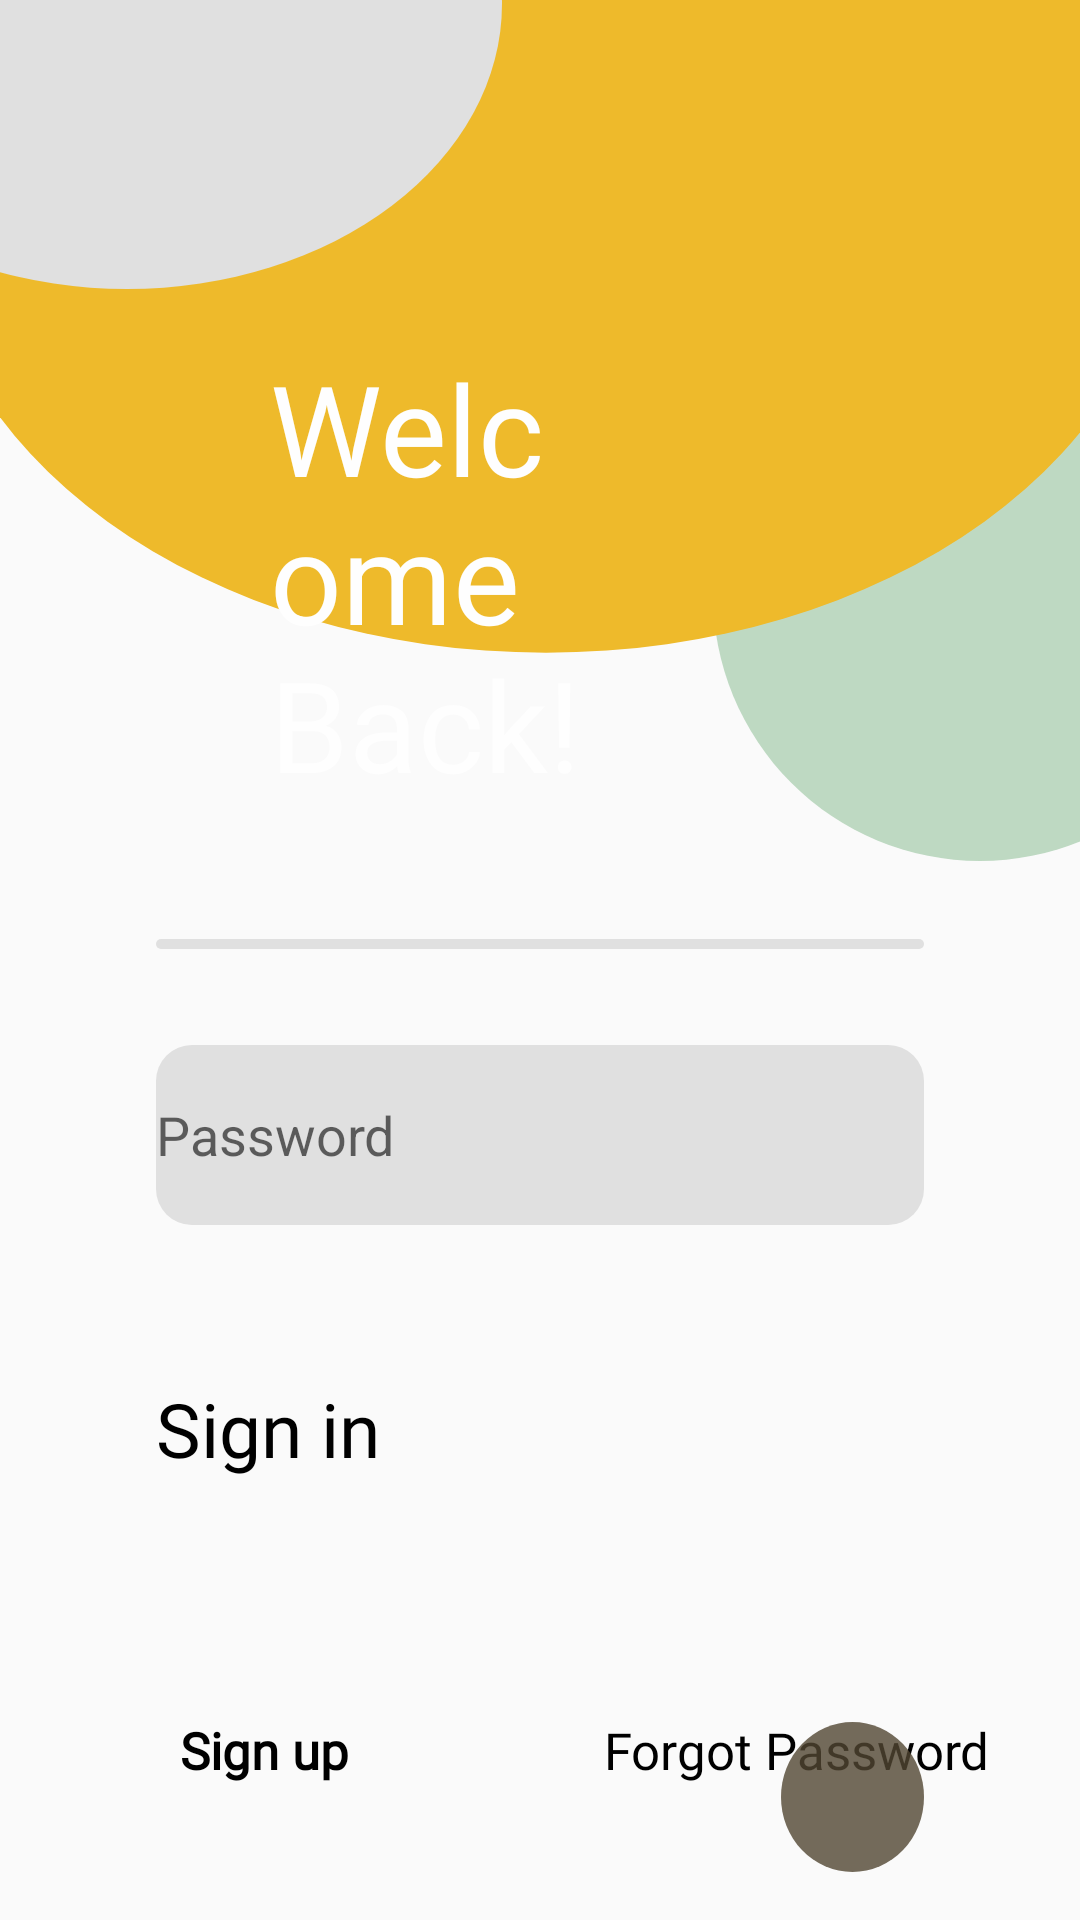

Reconstruct the res/layout file that produces this screen, plus the resources it refers to.
<!-- AndroidManifest.xml: application theme Theme.StudyBee -->
<!-- res/layout/signin_activity.xml -->
<?xml version="1.0" encoding="utf-8"?>
<RelativeLayout xmlns:android="http://schemas.android.com/apk/res/android"
    xmlns:app="http://schemas.android.com/apk/res-auto"
    xmlns:tools="http://schemas.android.com/tools"
    android:layout_width="match_parent"
    android:layout_height="match_parent"
    android:orientation="horizontal" >

    <TextView
        android:id="@+id/button"
        android:layout_width="wrap_content"
        android:layout_height="wrap_content"
        android:layout_alignParentStart="true"
        android:layout_alignParentEnd="true"
        android:layout_alignParentBottom="true"
        android:layout_marginStart="52dp"
        android:layout_marginEnd="200dp"
        android:layout_marginBottom="147dp"
        android:text="@string/sign_in"
        android:textAlignment="textStart"
        android:textAppearance="@style/sign_options"
        android:textSize="25sp" />

    <EditText
        android:id="@+id/sign_inPassword"
        android:layout_width="match_parent"
        android:layout_height="60dp"
        android:layout_above="@+id/button"
        android:layout_alignParentStart="true"
        android:layout_alignParentEnd="true"
        android:layout_marginStart="52dp"
        android:layout_marginEnd="52dp"
        android:layout_marginBottom="51dp"
        android:background="@drawable/rectangle_arrondi"
        android:ems="10"
        android:hint="@string/sign_in_box2"
        android:inputType="textPassword"
        tools:paddingLeft="30dp" />

    <EditText
        android:id="@+id/sign_inEmail"
        android:layout_width="match_parent"
        android:layout_height="60dp"
        android:layout_above="@+id/sign_inPassword"
        android:layout_alignParentStart="true"
        android:layout_alignParentEnd="true"
        android:layout_marginStart="52dp"
        android:layout_marginTop="313dp"
        android:layout_marginEnd="52dp"
        android:layout_marginBottom="32dp"
        android:background="@drawable/rectangle_arrondi"
        android:ems="10"
        android:hint="@string/sign_in_box1"
        android:inputType="textEmailAddress"
        tools:paddingLeft="30dp" />

    <TextView
        android:id="@+id/textView"
        android:layout_width="wrap_content"
        android:layout_height="wrap_content"
        android:layout_marginTop="-43dp"
        android:text="TextView" />

    <TextView
        android:id="@+id/textView4"
        android:layout_width="wrap_content"
        android:layout_height="48dp"
        android:layout_alignParentStart="true"
        android:layout_alignParentBottom="true"
        android:layout_marginStart="60dp"
        android:layout_marginBottom="20dp"
        android:clickable="true"
        android:lineSpacingExtra="14sp"
        android:text="@string/sign_in_up"
        android:textAppearance="@style/sign_options"
        android:textSize="17dp"
        android:textStyle="bold" />

    <TextView
        android:id="@+id/textView5"
        android:layout_width="wrap_content"
        android:layout_height="48dp"
        android:layout_alignParentEnd="true"
        android:layout_alignParentBottom="true"
        android:layout_marginEnd="30dp"
        android:layout_marginBottom="20dp"
        android:clickable="true"
        android:text="@string/forget_password"
        android:textAppearance="@style/sign_options"
        android:textCursorDrawable="@color/cool_pink"
        android:textSize="17sp" />

    <ImageView
        android:id="@+id/imageView7"
        android:layout_width="196dp"
        android:layout_height="178dp"
        android:layout_alignParentTop="true"
        android:layout_alignParentEnd="true"
        android:layout_marginTop="109dp"
        android:layout_marginEnd="-65dp"
        android:src="@drawable/sign_in_green_circle"
        android:contentDescription="green"/>

    <ImageView
        android:id="@+id/imageView9"
        android:layout_width="498dp"
        android:layout_height="586dp"
        android:layout_alignParentStart="true"
        android:layout_alignParentTop="true"
        android:layout_alignParentEnd="true"
        android:layout_marginStart="-25dp"
        android:layout_marginTop="-225dp"
        android:layout_marginEnd="-29dp"
        android:src="@drawable/sign_in_yellow_circle"
        android:contentDescription="yellow"/>

    <ImageView
        android:id="@+id/grey_circle"
        android:layout_width="wrap_content"
        android:layout_height="wrap_content"
        android:layout_alignParentStart="true"
        android:layout_alignParentTop="true"
        android:layout_marginStart="-83dp"
        android:layout_marginTop="-94dp"
        android:src="@drawable/sign_in_grey_circle"
        android:contentDescription="grey" />

    <TextView
        android:id="@+id/textView6"
        android:layout_width="207dp"
        android:layout_height="wrap_content"
        android:layout_below="@+id/textView"
        android:layout_alignParentStart="true"
        android:layout_alignParentEnd="true"
        android:layout_marginStart="90dp"
        android:layout_marginTop="138dp"
        android:layout_marginEnd="114dp"
        android:fontFamily="@font/futuraheavy"
        android:text="@string/welcome"
        android:textAppearance="@style/title_font"
        android:textColor="#FEFEFE"
        android:textSize="42sp" />

    <ImageView
        android:id="@+id/signin_button"
        android:layout_width="wrap_content"
        android:layout_height="wrap_content"
        android:layout_alignParentTop="true"
        android:layout_alignParentEnd="true"
        android:layout_marginStart="-100dp"
        android:layout_marginTop="574dp"
        android:layout_marginEnd="52dp"
        android:layout_toEndOf="@+id/button"
        android:background="@drawable/brown_circle"
        android:clickable="true"
        tools:src="@drawable/ic_arrow_right"
        android:contentDescription="button" />

</RelativeLayout>
<!-- resources referenced by this layout -->
<resources>
  <color name="cool_pink">#FD969C</color>
  <!-- drawable brown_circle (drawable) -->
  <?xml version="1.0" encoding="utf-8"?>
  <shape xmlns:android="http://schemas.android.com/apk/res/android"
      android:shape="oval">
      <solid android:color="@color/darb_dark_brown"/> 
      <size android:width="50dp" android:height="50dp"/>
  
  </shape>
  <!-- drawable rectangle_arrondi (drawable) -->
  <?xml version="1.0" encoding="utf-8"?>
  <shape xmlns:android="http://schemas.android.com/apk/res/android">
  
      <solid android:color="@color/light_grey" />
      <corners android:radius="12dp" />
      <size
          android:width="120dp"
          android:height="60dp" />
  
  </shape>
  <!-- drawable sign_in_green_circle (drawable) -->
  <?xml version="1.0" encoding="utf-8"?>
  <shape xmlns:android="http://schemas.android.com/apk/res/android"
      android:shape="oval">
      <solid android:color="@color/cool_green"/> 
      <size android:width="150dp" android:height="150dp"/>
  
  </shape>
  <!-- drawable sign_in_grey_circle (drawable) -->
  <?xml version="1.0" encoding="utf-8"?>
  <shape xmlns:android="http://schemas.android.com/apk/res/android"
      android:shape="oval">
      <solid android:color="@color/light_grey"/> 
      <size android:width="250dp" android:height="190dp"/>
  
  </shape>
  <!-- drawable sign_in_yellow_circle (drawable) -->
  <?xml version="1.0" encoding="utf-8"?>
  <shape xmlns:android="http://schemas.android.com/apk/res/android"
      android:shape="oval">
      <solid android:color="@color/saffron"/> 
      <size android:width="900dp" android:height="650dp"/>
  
  </shape>
  <string name="forget_password">Forgot Password</string>
  <string name="sign_in">Sign in</string>
  <string name="sign_in_box1">Your Email</string>
  <string name="sign_in_box2">Password</string>
  <string name="sign_in_up">Sign up</string>
  <string name="welcome">Welcome Back!</string>
  <style name="sign_options">
          <item name="android:textColor">@color/black</item>
          <item name="android:textSize">32dp</item>
          <item name="android:fontFamily">@font/futuraheavy</item>
      </style>
  <style name="title_font">
          <item name="android:textColor">@color/white</item>
          <item name="android:textSize">42dp</item>
          <item name="android:fontFamily">@font/futuraheavy</item>
  
  
      </style>
  <style name="Theme.StudyBee" parent="Theme.AppCompat.Light.NoActionBar" />
  <color name="darb_dark_brown">#CC524632</color>
  <color name="light_grey">#FFE0E0E0</color>
  <color name="cool_green">#CCB0D1B4</color>
  <color name="saffron">#EEBA2B</color>
  <color name="black">#FF000000</color>
  <color name="white">#FFFFFFFF</color>
</resources>
